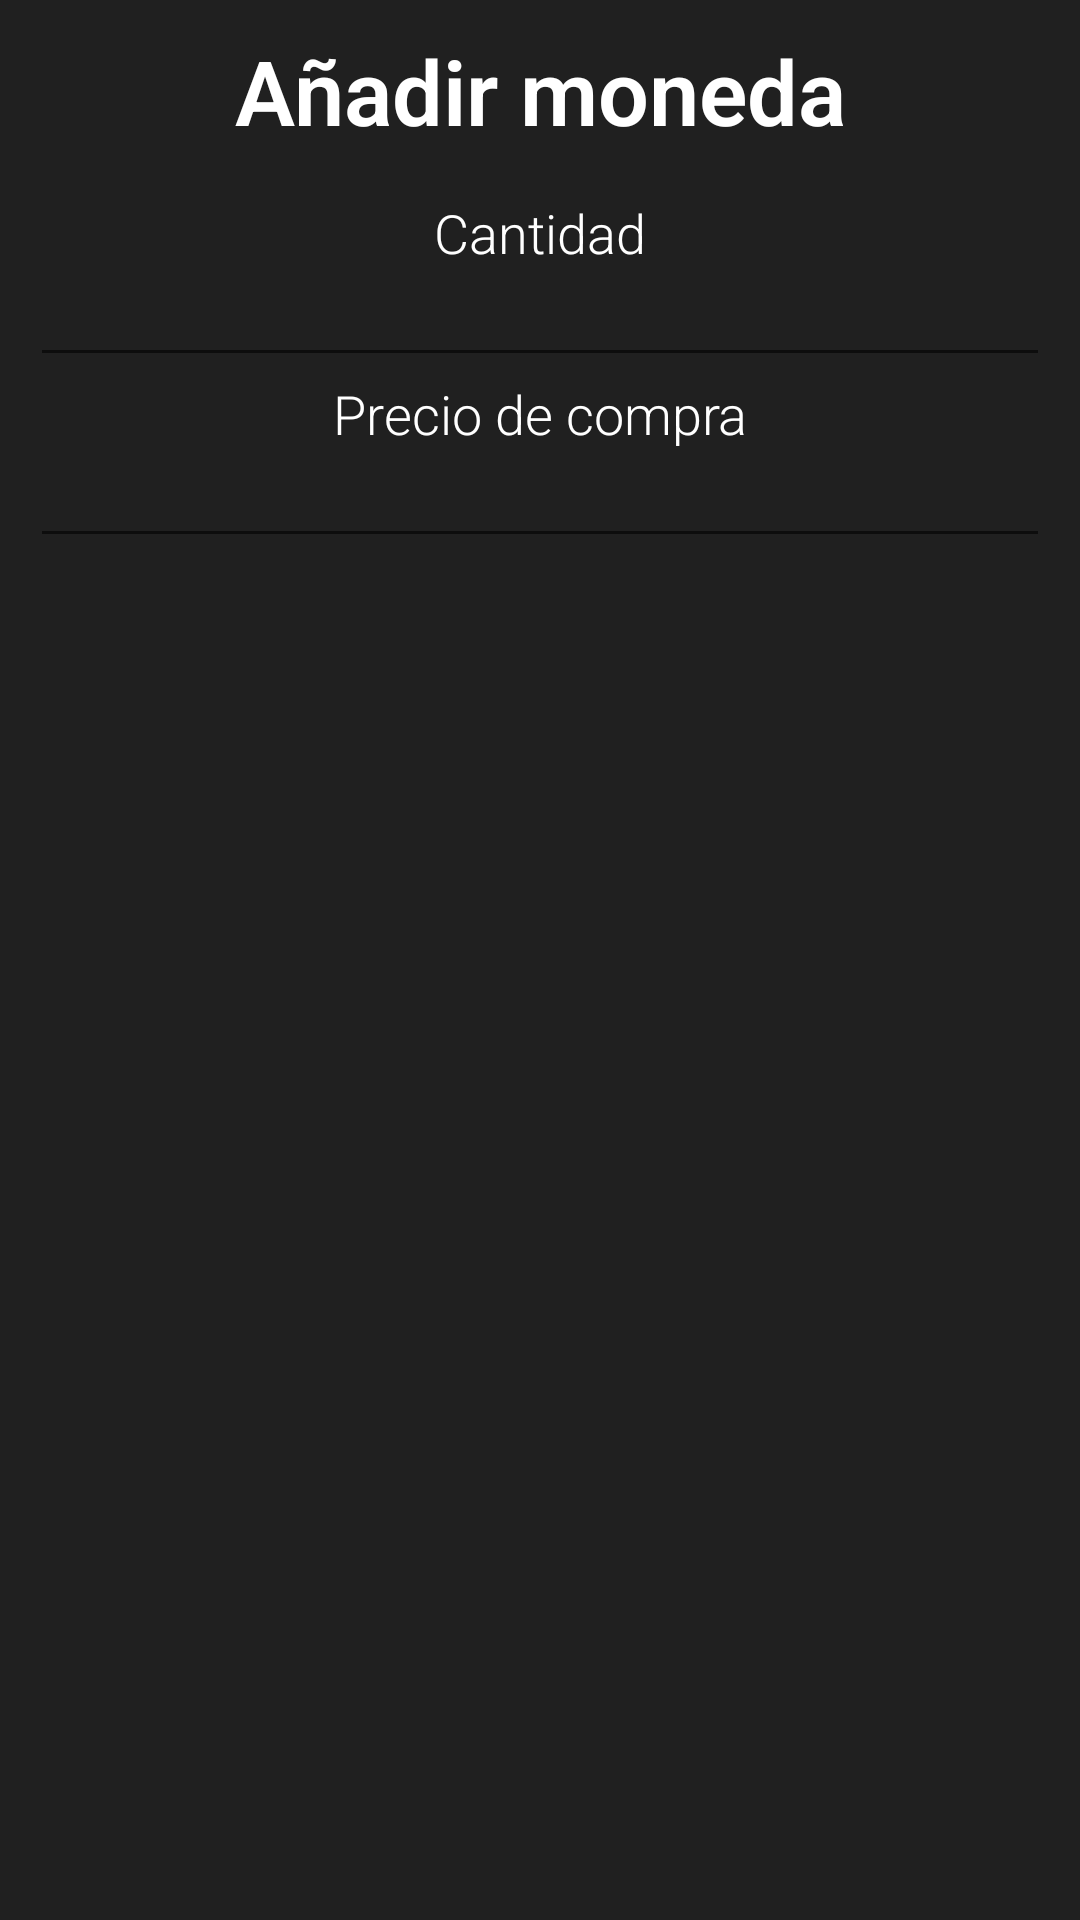

The Android layout XML behind this screen, and the referenced resources:
<!-- AndroidManifest.xml: application theme AppTheme -->
<!-- res/layout/aniadir.xml -->
<?xml version="1.0" encoding="utf-8"?>
<LinearLayout xmlns:android="http://schemas.android.com/apk/res/android"
    android:layout_width="match_parent"
    android:layout_height="wrap_content"
    android:background="@color/FondoApp"
    android:orientation="vertical"
    android:padding="10dp">

    <TextView
        android:id="@+id/textView19"
        android:layout_width="match_parent"
        android:layout_height="wrap_content"
        android:paddingBottom="15dp"
        android:text="Añadir moneda"
        android:textAlignment="center"
        android:textColor="@android:color/background_light"
        android:textSize="30sp"
        android:textStyle="bold" />

    <TextView
        android:id="@+id/textView21"
        android:layout_width="match_parent"
        android:layout_height="wrap_content"
        android:text="Cantidad"
        android:textAlignment="center"
        android:textColor="@android:color/background_light"
        android:textSize="18sp" />

    <EditText
        android:id="@+id/editText"
        android:layout_width="match_parent"
        android:layout_height="wrap_content"
        android:ems="10"
        android:inputType="numberDecimal"
        android:textAlignment="center"
        android:textColor="@android:color/background_light"
        android:textSize="14sp" />

    <TextView
        android:id="@+id/textView22"
        android:layout_width="match_parent"
        android:layout_height="wrap_content"
        android:text="Precio de compra"
        android:textAlignment="center"
        android:textColor="@android:color/background_light"
        android:textSize="18sp" />

    <EditText
        android:id="@+id/editText2"
        android:layout_width="match_parent"
        android:layout_height="wrap_content"
        android:ems="10"
        android:inputType="numberDecimal"
        android:textAlignment="center"
        android:textColor="@android:color/background_light"
        android:textSize="14sp" />

    <LinearLayout
        android:layout_width="match_parent"
        android:layout_height="wrap_content"
        android:orientation="horizontal">

    </LinearLayout>
</LinearLayout>
<!-- resources referenced by this layout -->
<resources>
  <color name="FondoApp">#202020</color>
  <style name="AppTheme" parent="Theme.AppCompat.Light.DarkActionBar">
          
          <item name="colorPrimary">@color/colorPrimary</item>
          <item name="colorPrimaryDark">@color/colorPrimaryDark</item>
          <item name="colorAccent">#393939</item>
          <item name="android:textViewStyle">@style/RobotoTextViewStyle</item>
          <item name="android:buttonStyle">@style/RobotoButtonStyle</item>
  
      </style>
  <color name="colorPrimary">#28305b</color>
  <color name="colorPrimaryDark">#303F9F</color>
  <style name="RobotoTextViewStyle" parent="android:Widget.TextView">
          <item name="android:fontFamily">sans-serif-light</item>
      </style>
  <style name="RobotoButtonStyle" parent="android:Widget.Holo.Button">
          <item name="android:fontFamily">sans-serif-light</item>
      </style>
</resources>
